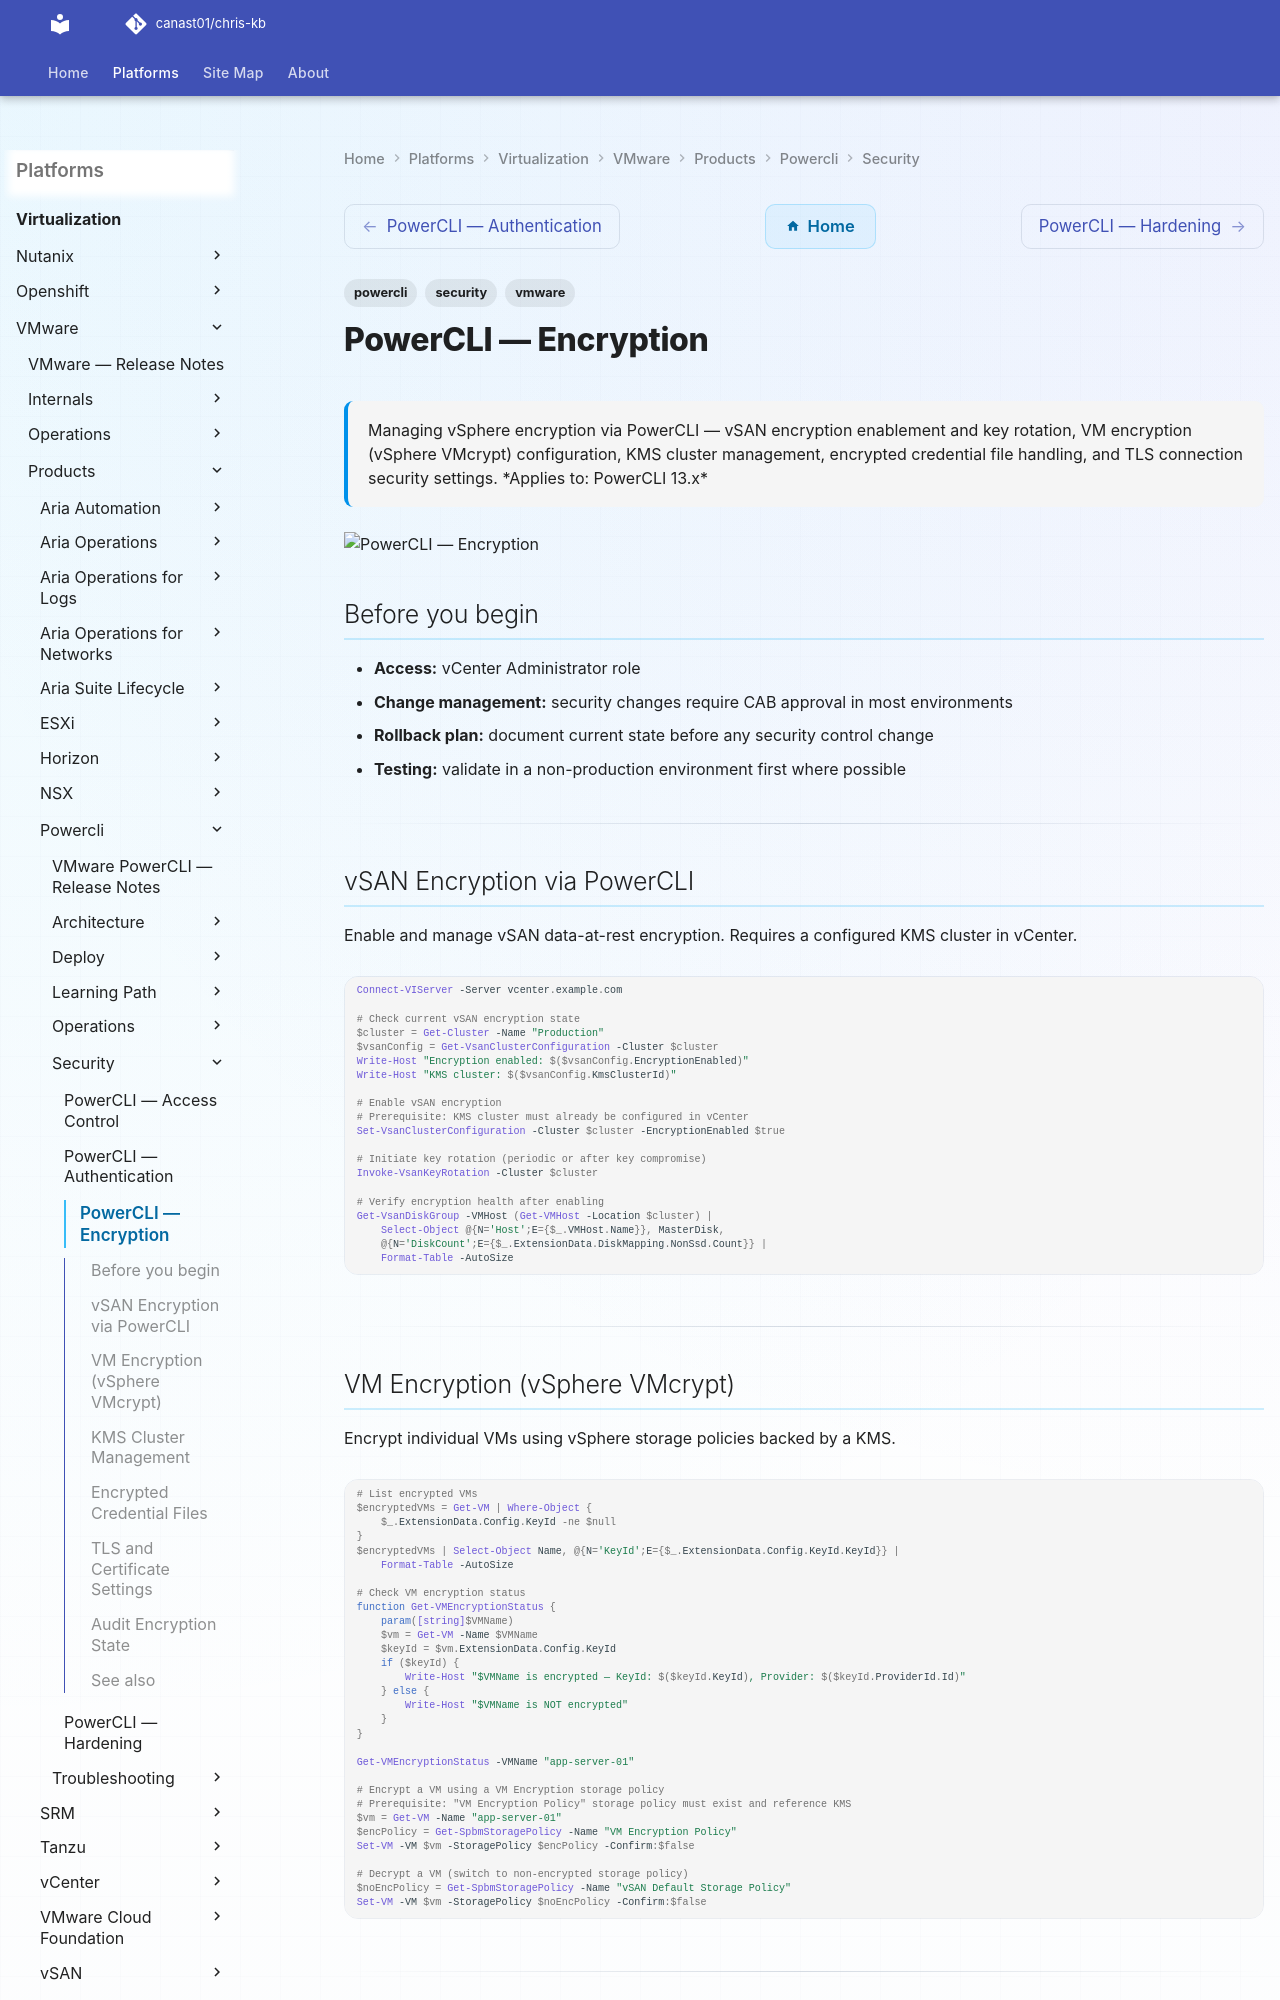

repository: canast01/chris-kb · page: virtualization/vmware/products/powercli/security/encryption/index.html · generator: mkdocs

---
tags:
  - powercli
  - security
  - vmware
description: "Managing vSphere encryption via PowerCLI — vSAN encryption enablement and key rotation, VM encryption (vSphere VMcrypt) configuration, KMS cluster..."
---
# PowerCLI — Encryption

<div class="kb-summary">
Managing vSphere encryption via PowerCLI — vSAN encryption enablement and key rotation, VM encryption (vSphere VMcrypt) configuration, KMS cluster management, encrypted credential file handling, and TLS connection security settings.

*Applies to: PowerCLI 13.x*
</div>
![PowerCLI — Encryption](../../../../../assets/virtualization-vmware-powercli-security-encryption.svg)

## Before you begin

- **Access:** vCenter Administrator role
- **Change management:** security changes require CAB approval in most environments
- **Rollback plan:** document current state before any security control change
- **Testing:** validate in a non-production environment first where possible

---

## vSAN Encryption via PowerCLI

Enable and manage vSAN data-at-rest encryption. Requires a configured KMS cluster in vCenter.

```powershell
Connect-VIServer -Server vcenter.example.com

# Check current vSAN encryption state
$cluster = Get-Cluster -Name "Production"
$vsanConfig = Get-VsanClusterConfiguration -Cluster $cluster
Write-Host "Encryption enabled: $($vsanConfig.EncryptionEnabled)"
Write-Host "KMS cluster: $($vsanConfig.KmsClusterId)"

# Enable vSAN encryption
# Prerequisite: KMS cluster must already be configured in vCenter
Set-VsanClusterConfiguration -Cluster $cluster -EncryptionEnabled $true

# Initiate key rotation (periodic or after key compromise)
Invoke-VsanKeyRotation -Cluster $cluster

# Verify encryption health after enabling
Get-VsanDiskGroup -VMHost (Get-VMHost -Location $cluster) |
    Select-Object @{N='Host';E={$_.VMHost.Name}}, MasterDisk,
    @{N='DiskCount';E={$_.ExtensionData.DiskMapping.NonSsd.Count}} |
    Format-Table -AutoSize
```

---

## VM Encryption (vSphere VMcrypt)

Encrypt individual VMs using vSphere storage policies backed by a KMS.

```powershell
# List encrypted VMs
$encryptedVMs = Get-VM | Where-Object {
    $_.ExtensionData.Config.KeyId -ne $null
}
$encryptedVMs | Select-Object Name, @{N='KeyId';E={$_.ExtensionData.Config.KeyId.KeyId}} |
    Format-Table -AutoSize

# Check VM encryption status
function Get-VMEncryptionStatus {
    param([string]$VMName)
    $vm = Get-VM -Name $VMName
    $keyId = $vm.ExtensionData.Config.KeyId
    if ($keyId) {
        Write-Host "$VMName is encrypted — KeyId: $($keyId.KeyId), Provider: $($keyId.ProviderId.Id)"
    } else {
        Write-Host "$VMName is NOT encrypted"
    }
}

Get-VMEncryptionStatus -VMName "app-server-01"

# Encrypt a VM using a VM Encryption storage policy
# Prerequisite: "VM Encryption Policy" storage policy must exist and reference KMS
$vm = Get-VM -Name "app-server-01"
$encPolicy = Get-SpbmStoragePolicy -Name "VM Encryption Policy"
Set-VM -VM $vm -StoragePolicy $encPolicy -Confirm:$false

# Decrypt a VM (switch to non-encrypted storage policy)
$noEncPolicy = Get-SpbmStoragePolicy -Name "vSAN Default Storage Policy"
Set-VM -VM $vm -StoragePolicy $noEncPolicy -Confirm:$false
```

---
